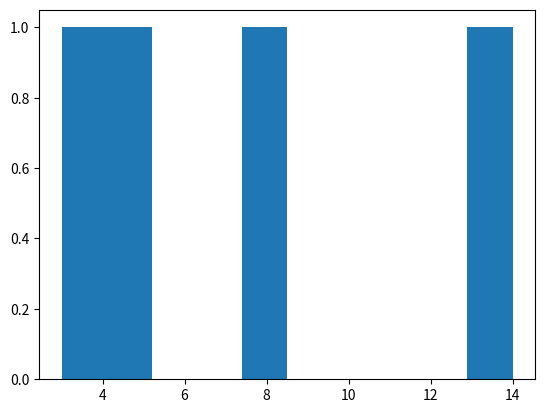

This figure's Python source:

from matplotlib import pyplot as plt

#values on the y axis
y = [14,3,5,8]

#plotting histogram
plt.hist(y)

#showing plot
plt.show()
